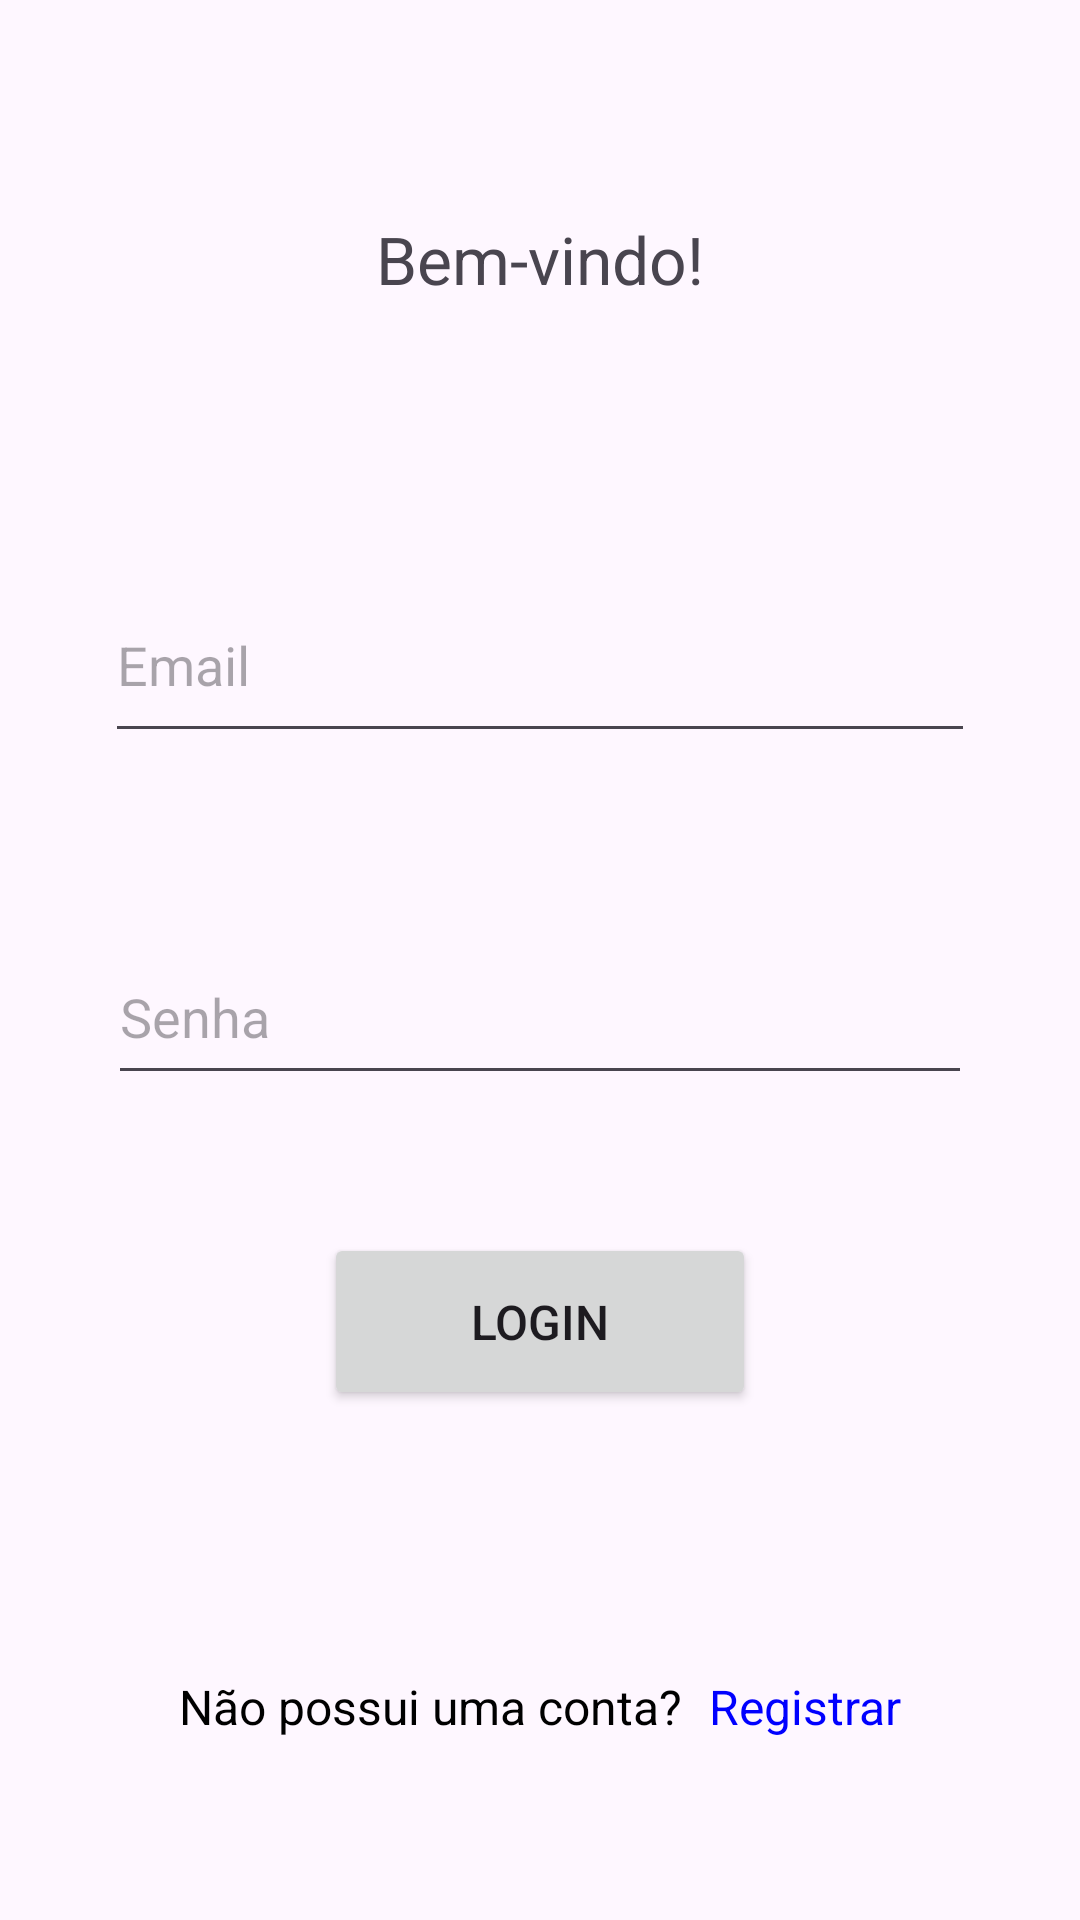

Android layout source for this screen:
<!-- AndroidManifest.xml: application theme Theme.Desafio_Bondade -->
<!-- res/layout/activity_login.xml -->
<?xml version="1.0" encoding="utf-8"?>
<androidx.constraintlayout.widget.ConstraintLayout xmlns:android="http://schemas.android.com/apk/res/android"
    xmlns:app="http://schemas.android.com/apk/res-auto"
    xmlns:tools="http://schemas.android.com/tools"
    android:layout_width="match_parent"
    android:layout_height="match_parent"
    tools:context=".Login">

    <EditText
        android:id="@+id/editEmail1"
        android:layout_width="290dp"
        android:layout_height="62dp"
        android:layout_marginStart="64dp"
        android:layout_marginEnd="64dp"
        android:layout_marginBottom="59dp"
        android:ems="10"
        android:hint="Email"
        android:inputType="text"
        app:layout_constraintBottom_toTopOf="@+id/editSenha1"
        app:layout_constraintEnd_toEndOf="parent"
        app:layout_constraintStart_toStartOf="parent"
        app:layout_constraintTop_toBottomOf="@+id/textView" />

    <EditText
        android:id="@+id/editSenha1"
        android:layout_width="288dp"
        android:layout_height="55dp"
        android:layout_marginStart="62dp"
        android:layout_marginEnd="62dp"
        android:layout_marginBottom="46dp"
        android:ems="10"
        android:hint="Senha"
        android:inputType="textPassword"
        app:layout_constraintBottom_toTopOf="@+id/buttonLogin"
        app:layout_constraintEnd_toEndOf="parent"
        app:layout_constraintStart_toStartOf="parent"
        app:layout_constraintTop_toBottomOf="@+id/editEmail1" />

    <Button
        android:id="@+id/buttonLogin"
        android:layout_width="144dp"
        android:layout_height="59dp"
        android:layout_marginBottom="88dp"
        android:text="Login"
        android:textSize="16dp"
        app:layout_constraintBottom_toTopOf="@+id/textRegistrar"
        app:layout_constraintEnd_toEndOf="parent"
        app:layout_constraintStart_toStartOf="parent"
        app:layout_constraintTop_toBottomOf="@+id/editSenha1" />

    <TextView
        android:id="@+id/textRegistrar"
        android:layout_width="wrap_content"
        android:layout_height="wrap_content"
        android:layout_marginBottom="107dp"
        android:text="Registrar"
        android:textColor="@color/Blue"
        android:textSize="16dp"
        app:layout_constraintBottom_toBottomOf="parent"
        app:layout_constraintEnd_toEndOf="parent"
        app:layout_constraintStart_toEndOf="@+id/textRegistrar2"
        app:layout_constraintTop_toBottomOf="@+id/buttonLogin" />

    <TextView
        android:id="@+id/textRegistrar2"
        android:layout_width="wrap_content"
        android:layout_height="wrap_content"
        android:layout_marginEnd="9dp"
        android:text="Não possui uma conta?"
        android:textColor="@color/black"
        android:textSize="16dp"
        app:layout_constraintBaseline_toBaselineOf="@+id/textRegistrar"
        app:layout_constraintEnd_toStartOf="@+id/textRegistrar"
        app:layout_constraintHorizontal_chainStyle="packed"
        app:layout_constraintStart_toStartOf="parent" />

    <TextView
        android:id="@+id/textView"
        android:layout_width="wrap_content"
        android:layout_height="wrap_content"
        android:layout_marginTop="118dp"
        android:layout_marginBottom="88dp"
        android:text="Bem-vindo!"
        android:textSize="22dp"
        app:layout_constraintBottom_toTopOf="@+id/editEmail1"
        app:layout_constraintEnd_toEndOf="parent"
        app:layout_constraintStart_toStartOf="parent"
        app:layout_constraintTop_toTopOf="parent" />
</androidx.constraintlayout.widget.ConstraintLayout>
<!-- resources referenced by this layout -->
<resources>
  <color name="Blue">#0000FF</color>
  <color name="black">#FF000000</color>
  <style name="Theme.Desafio_Bondade" parent="Base.Theme.Desafio_Bondade" />
  <style name="Base.Theme.Desafio_Bondade" parent="Theme.Material3.DayNight.NoActionBar">
          
          
      </style>
</resources>
